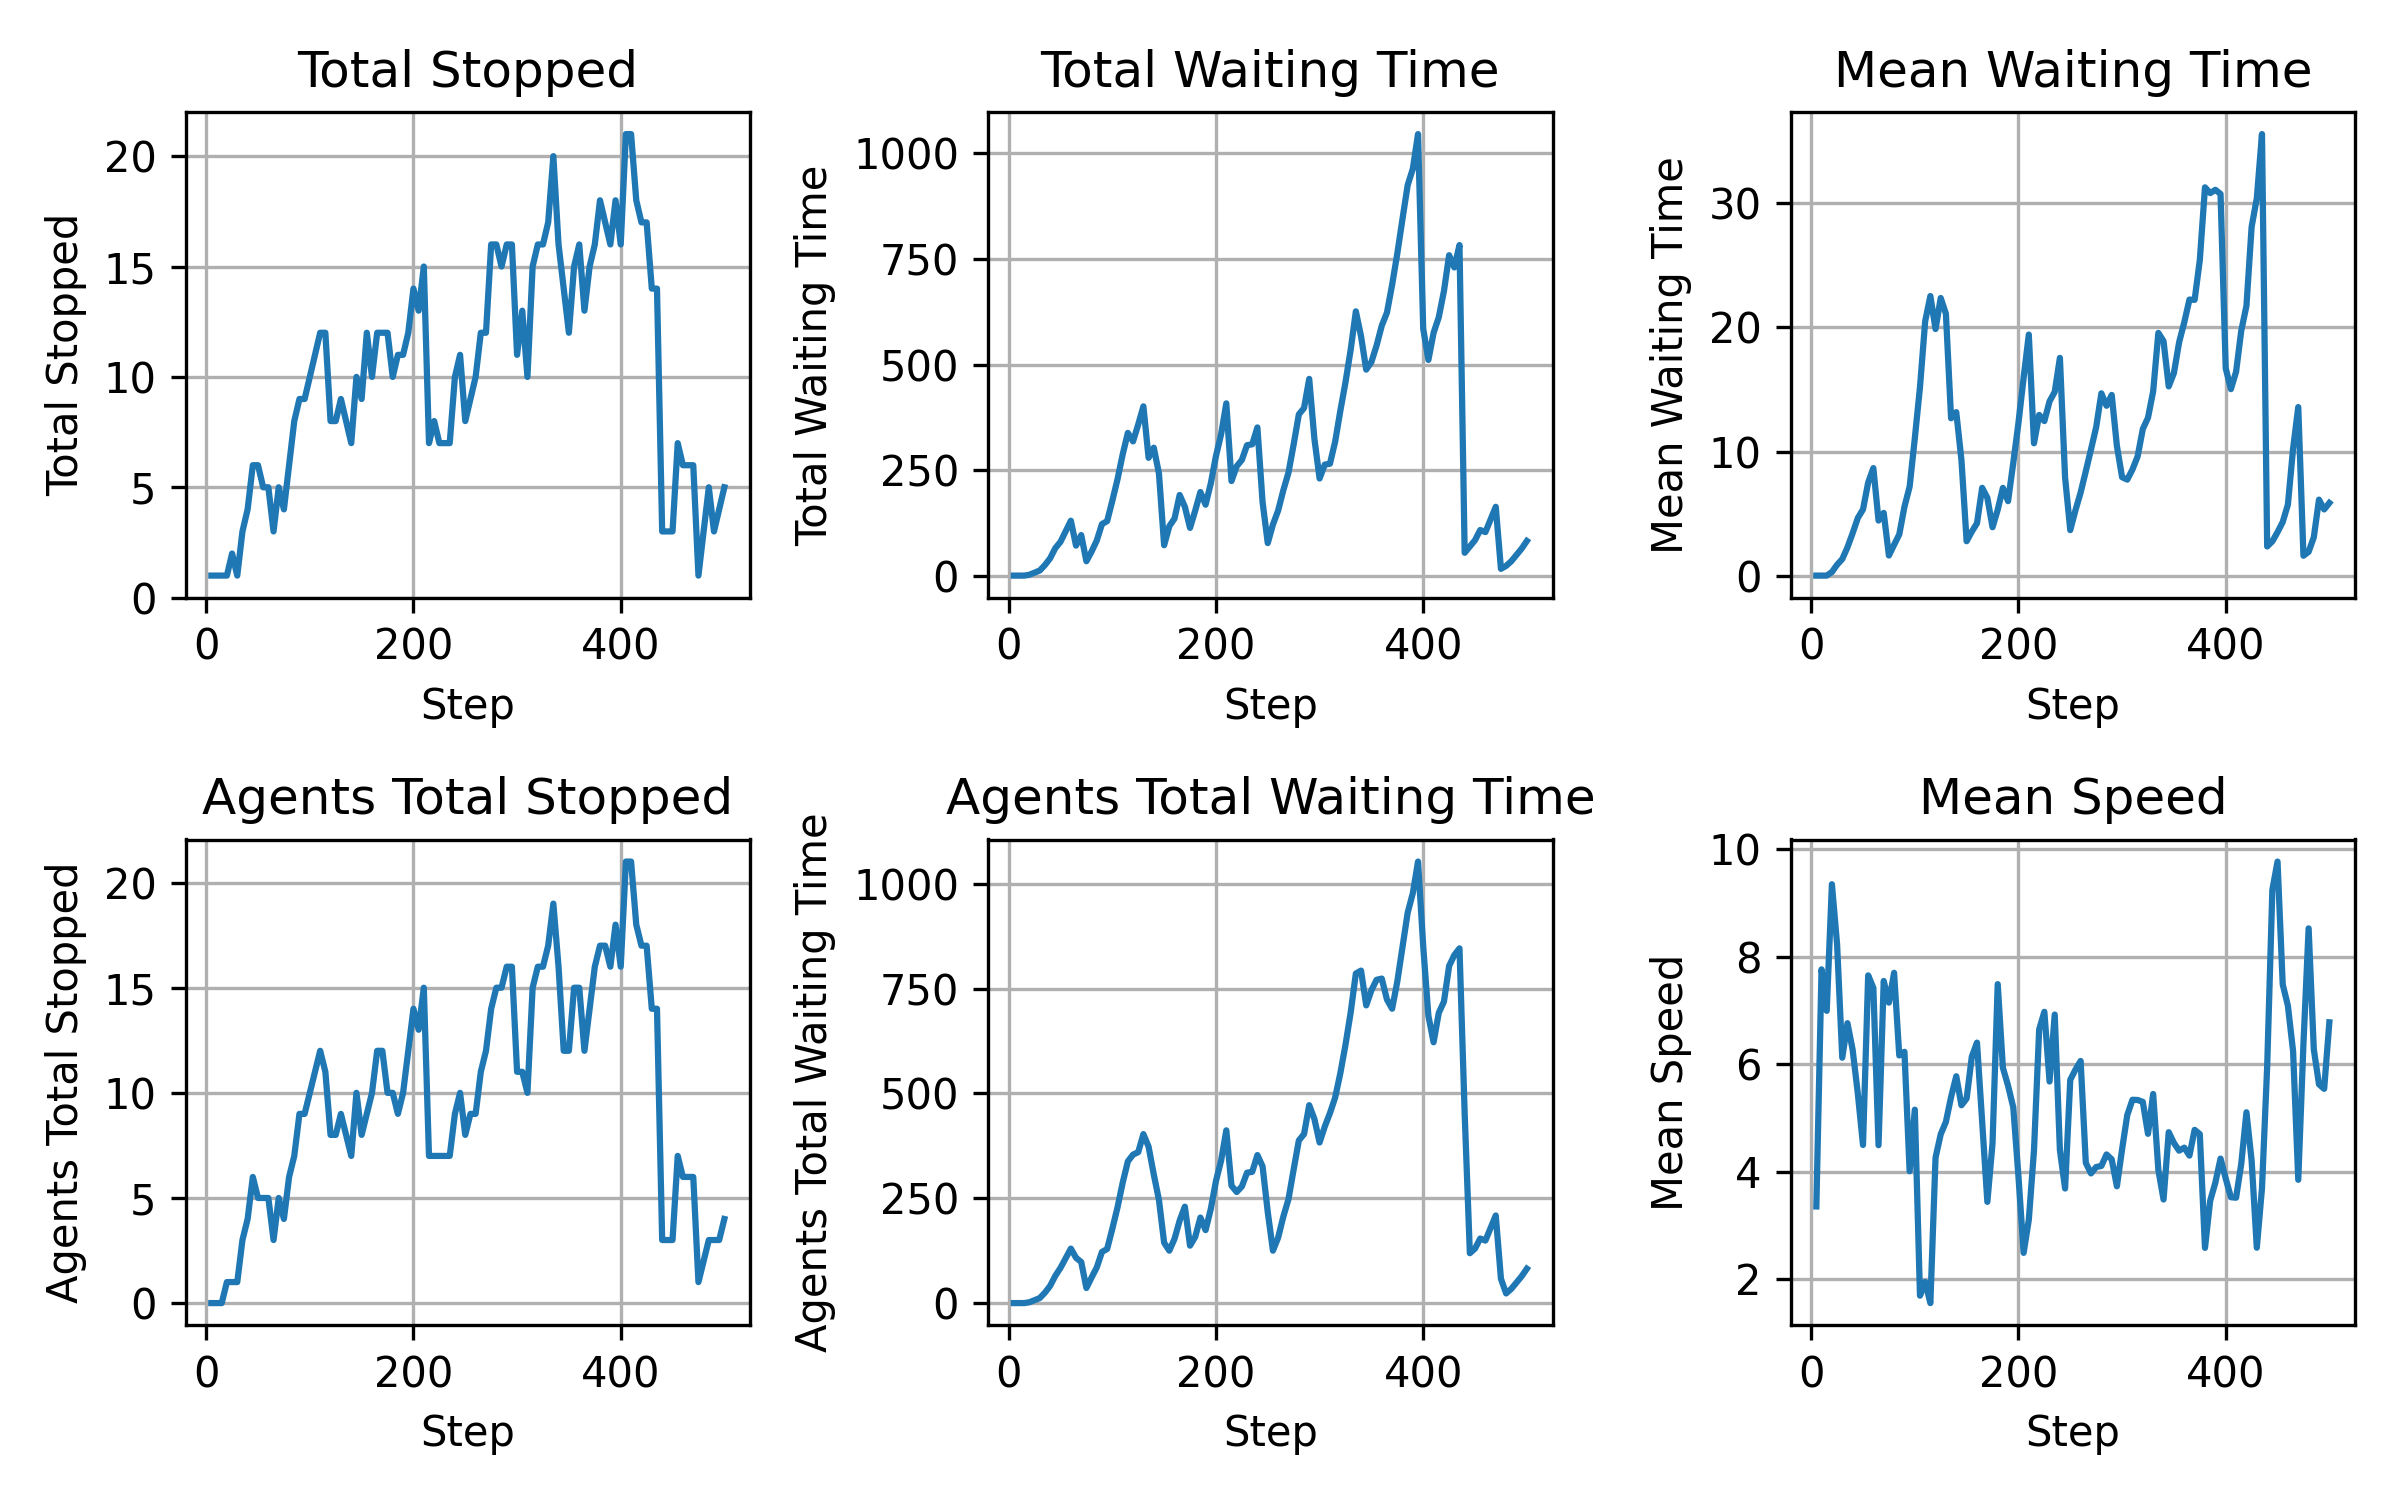

Data behind this chart, as committed beside it:
step, system_total_stopped, system_total_waiting_time, system_mean_waiting_time, system_mean_speed, B_stopped, B_accumulated_waiting_time, B_average_speed, E_stopped, E_accumulated_waiting_time, E_average_speed, agents_total_stopped, agents_total_accumulated_waiting_time
5.0, 0, 0.0, 0.0, 4.044, 0, 0.0, 1.0, 0, 0.0, 1.0, 0, 0.0
10.0, 1, 0.0, 0.0, 6.767, 0, 0.0, 1.0, 0, 0.0, 1.0, 0, 0.0
15.0, 0, 0.0, 0.0, 11.01, 0, 0.0, 1.0, 0, 0.0, 0.9979, 0, 0.0
20.0, 0, 0.0, 0.0, 6.818, 0, 0.0, 0.5447, 0, 0.0, 0.5208, 0, 0.0
25.0, 1, 2.0, 0.3333, 5.288, 1, 2.0, 0.0003986, 0, 0.0, 0.4674, 1, 2.0
30.0, 2, 12.0, 2.0, 8.87, 1, 9.0, 0.64, 1, 5.0, 0.4559, 2, 14.0
35.0, 2, 10.0, 1.0, 4.696, 0, 2.0, 0.2892, 1, 10.0, 0.0, 1, 12.0
40.0, 3, 24.0, 2.182, 8.024, 2, 9.0, 0.3056, 1, 17.0, 0.6562, 3, 26.0
45.0, 2, 30.0, 3.0, 7.175, 1, 10.0, 0.5062, 1, 22.0, 0.5659, 2, 32.0
50.0, 4, 44.0, 3.385, 6.178, 2, 17.0, 0.33, 2, 29.0, 0.4403, 4, 46.0
55.0, 5, 45.0, 3.0, 7.064, 2, 8.0, 0.5703, 2, 37.0, 0.0, 4, 45.0
60.0, 5, 68.0, 4.25, 6.584, 3, 21.0, 0.3342, 2, 47.0, 0.2715, 5, 68.0
65.0, 7, 101.0, 6.312, 4.733, 5, 44.0, 0.1492, 2, 57.0, 0.2447, 7, 101.0
70.0, 10, 146.0, 9.733, 3.391, 6, 73.0, 0.1312, 4, 73.0, 0.1635, 10, 146.0
75.0, 7, 110.0, 6.471, 5.293, 6, 103.0, 0.1269, 1, 7.0, 0.4498, 7, 110.0
80.0, 3, 34.0, 1.889, 7.659, 1, 31.0, 0.1158, 2, 15.0, 0.5104, 3, 46.0
85.0, 4, 51.0, 3.4, 8.257, 1, 24.0, 0.4575, 3, 31.0, 0.4809, 4, 55.0
90.0, 5, 73.0, 4.294, 6.691, 1, 29.0, 0.3513, 4, 48.0, 0.3846, 5, 77.0
95.0, 9, 105.0, 6.562, 3.952, 2, 35.0, 0.00132, 7, 74.0, 0.116, 9, 109.0
100.0, 5, 97.0, 6.467, 5.078, 2, 45.0, 3.804775002551369e-06, 3, 55.0, 0.314, 5, 100.0
105.0, 6, 74.0, 4.111, 6.129, 0, 2.0, 0.9197, 5, 74.0, 0.1631, 5, 76.0
110.0, 7, 104.0, 5.2, 7.052, 1, 5.0, 0.6176, 6, 103.0, 0.1833, 7, 108.0
115.0, 10, 146.0, 6.636, 5.057, 2, 11.0, 0.47, 7, 137.0, 0.1955, 9, 148.0
120.0, 9, 103.0, 4.905, 4.185, 3, 23.0, 0.03573, 6, 129.0, 0.1568, 9, 152.0
125.0, 12, 160.0, 7.273, 3.985, 4, 42.0, 0.1226, 8, 118.0, 0.1447, 12, 160.0
130.0, 11, 175.0, 7.955, 5.02, 2, 16.0, 0.4708, 9, 159.0, 0.1748, 11, 175.0
135.0, 9, 122.0, 5.083, 5.153, 2, 26.0, 0.1461, 6, 153.0, 0.232, 8, 179.0
140.0, 4, 86.0, 3.909, 8.012, 0, 14.0, 0.7165, 4, 121.0, 0.3366, 4, 135.0
145.0, 4, 9.0, 0.4286, 6.084, 0, 2.0, 0.7862, 3, 58.0, 0.3536, 3, 60.0
150.0, 6, 34.0, 1.7, 7.04, 1, 9.0, 0.6231, 5, 66.0, 0.1498, 6, 75.0
155.0, 7, 50.0, 2.273, 6.559, 3, 18.0, 0.2211, 4, 63.0, 0.1914, 7, 81.0
160.0, 10, 90.0, 3.75, 5.678, 5, 40.0, 0.2412, 4, 60.0, 0.1652, 9, 100.0
165.0, 4, 76.0, 3.619, 5.799, 0, 28.0, 0.5146, 4, 80.0, 0.1522, 4, 108.0
170.0, 7, 101.0, 4.208, 8.249, 2, 10.0, 0.5464, 4, 100.0, 0.3286, 6, 110.0
175.0, 7, 131.0, 4.517, 7.801, 2, 19.0, 0.4686, 4, 120.0, 0.3675, 6, 139.0
180.0, 8, 165.0, 5.893, 7.642, 3, 33.0, 0.1355, 4, 140.0, 0.3468, 7, 173.0
185.0, 8, 204.0, 8.5, 6.262, 3, 48.0, 0.2578, 5, 164.0, 0.2659, 8, 212.0
190.0, 7, 222.0, 9.25, 6.212, 2, 43.0, 0.4497, 5, 189.0, 0.1528, 7, 232.0
195.0, 9, 261.0, 11.86, 4.926, 4, 55.0, 0.2483, 5, 216.0, 0.3331, 9, 271.0
200.0, 10, 303.0, 13.17, 3.867, 3, 69.0, 0.109, 7, 246.0, 0.2205, 10, 315.0
205.0, 13, 356.0, 13.19, 5.647, 3, 86.0, 0.5149, 8, 282.0, 0.1904, 11, 368.0
210.0, 8, 309.0, 11.88, 5.773, 1, 54.0, 0.447, 7, 314.0, 0.171, 8, 368.0
215.0, 9, 348.0, 13.38, 6.391, 1, 3.0, 0.5222, 8, 352.0, 0.1272, 9, 355.0
220.0, 9, 278.0, 11.12, 6.182, 3, 10.0, 0.07423, 5, 274.0, 0.1485, 8, 284.0
225.0, 5, 293.0, 13.32, 7.817, 0, 3.0, 0.2487, 5, 299.0, 0.1095, 5, 302.0
230.0, 7, 319.0, 17.72, 6.548, 0, 0.0, 0.69, 6, 327.0, 0.2249, 6, 327.0
235.0, 8, 352.0, 22.0, 6.068, 1, 3.0, 0.0008554, 6, 357.0, 0.3618, 7, 360.0
240.0, 6, 376.0, 23.5, 4.06, 1, 8.0, 0.3581, 5, 374.0, 0.06551, 6, 382.0
245.0, 7, 410.0, 25.62, 6.026, 1, 15.0, 0.7044, 6, 403.0, 5.139488306949777e-06, 7, 418.0
250.0, 9, 448.0, 26.35, 4.362, 2, 21.0, 0.3221, 6, 433.0, 0.0, 8, 454.0
255.0, 9, 484.0, 23.05, 4.663, 2, 27.0, 0.0, 6, 463.0, 0.1392, 8, 490.0
260.0, 8, 505.0, 25.25, 5.921, 2, 37.0, 0.4223, 5, 474.0, 0.2392, 7, 511.0
265.0, 11, 551.0, 23.96, 4.607, 3, 54.0, 0.3792, 7, 505.0, 0.002921, 10, 559.0
270.0, 7, 138.0, 6.273, 5.474, 4, 69.0, 0.2472, 3, 287.0, 0.2034, 7, 356.0
275.0, 9, 114.0, 4.957, 6.575, 5, 93.0, 0.1751, 2, 81.0, 0.4017, 7, 174.0
280.0, 9, 145.0, 6.591, 4.625, 7, 125.0, 0.1093, 2, 80.0, 0.01085, 9, 205.0
285.0, 8, 156.0, 7.429, 5.352, 5, 125.0, 0.2806, 3, 94.0, 0.1576, 8, 219.0
290.0, 9, 188.0, 8.174, 5.911, 6, 150.0, 0.005653, 3, 42.0, 0.6099, 9, 192.0
295.0, 13, 240.0, 10.43, 4.089, 7, 184.0, 0.06537, 5, 60.0, 0.3131, 12, 244.0
300.0, 16, 291.0, 10.39, 2.431, 8, 221.0, 0.1051, 6, 78.0, 0.02458, 14, 299.0
... 3,940 more rows
